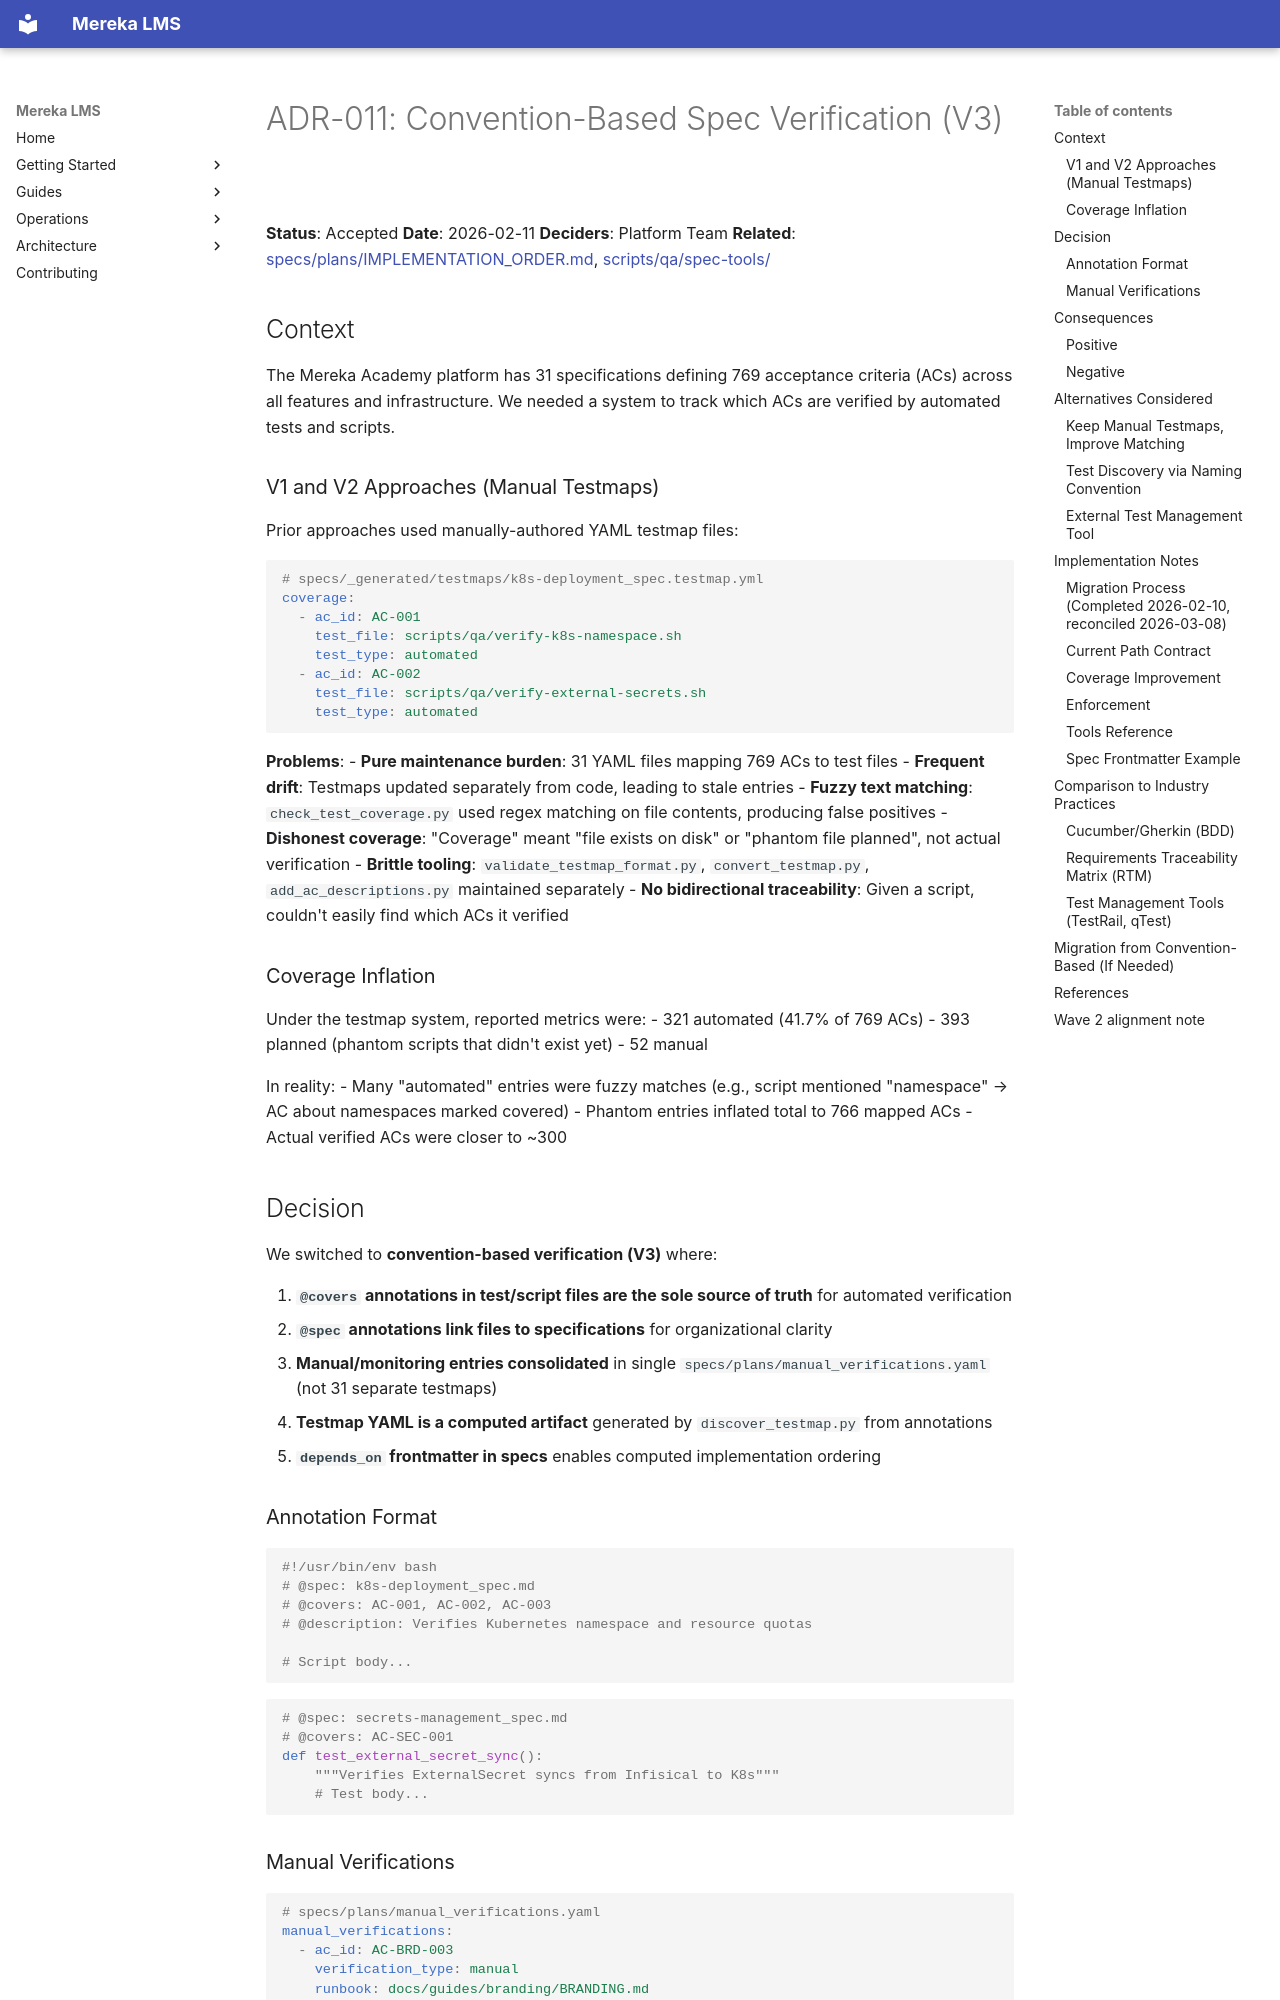

repository: lifeofgurpreet/mereka-lms-prototype · page: guides/standards/SPEC_VERIFICATION_METHOD/index.html · generator: mkdocs

# ADR-011: Convention-Based Spec Verification (V3)

**Status**: Accepted
**Date**: 2026-02-11
**Deciders**: Platform Team
**Related**: [specs/plans/IMPLEMENTATION_ORDER.md](../../../specs/plans/IMPLEMENTATION_ORDER.md), [scripts/qa/spec-tools/](../../../scripts/qa/spec-tools/)

<!-- Last verified: 2026-02-13 -->

## Context

The Mereka Academy platform has 31 specifications defining 769 acceptance criteria (ACs) across all features and infrastructure. We needed a system to track which ACs are verified by automated tests and scripts.

### V1 and V2 Approaches (Manual Testmaps)

Prior approaches used manually-authored YAML testmap files:

```yaml
# specs/_generated/testmaps/k8s-deployment_spec.testmap.yml
coverage:
  - ac_id: AC-001
    test_file: scripts/qa/verify-k8s-namespace.sh
    test_type: automated
  - ac_id: AC-002
    test_file: scripts/qa/verify-external-secrets.sh
    test_type: automated
```

**Problems**:
- **Pure maintenance burden**: 31 YAML files mapping 769 ACs to test files
- **Frequent drift**: Testmaps updated separately from code, leading to stale entries
- **Fuzzy text matching**: `check_test_coverage.py` used regex matching on file contents, producing false positives
- **Dishonest coverage**: "Coverage" meant "file exists on disk" or "phantom file planned", not actual verification
- **Brittle tooling**: `validate_testmap_format.py`, `convert_testmap.py`, `add_ac_descriptions.py` maintained separately
- **No bidirectional traceability**: Given a script, couldn't easily find which ACs it verified

### Coverage Inflation

Under the testmap system, reported metrics were:
- 321 automated (41.7% of 769 ACs)
- 393 planned (phantom scripts that didn't exist yet)
- 52 manual

In reality:
- Many "automated" entries were fuzzy matches (e.g., script mentioned "namespace" → AC about namespaces marked covered)
- Phantom entries inflated total to 766 mapped ACs
- Actual verified ACs were closer to ~300

## Decision

We switched to **convention-based verification (V3)** where:

1. **`@covers` annotations in test/script files are the sole source of truth** for automated verification
2. **`@spec` annotations link files to specifications** for organizational clarity
3. **Manual/monitoring entries consolidated** in single `specs/plans/manual_verifications.yaml` (not 31 separate testmaps)
4. **Testmap YAML is a computed artifact** generated by `discover_testmap.py` from annotations
5. **`depends_on` frontmatter in specs** enables computed implementation ordering

### Annotation Format

```bash
#!/usr/bin/env bash
# @spec: k8s-deployment_spec.md
# @covers: AC-001, AC-002, AC-003
# @description: Verifies Kubernetes namespace and resource quotas

# Script body...
```

```python
# @spec: secrets-management_spec.md
# @covers: AC-SEC-001
def test_external_secret_sync():
    """Verifies ExternalSecret syncs from Infisical to K8s"""
    # Test body...
```
